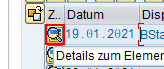
Task: Leerer Prozess
Workflow: GetBestandSAPDetailDAta

Step 1: click on 'Button Details' in window '*Bedarfs-/Bestandsliste*' (saplogon.exe)

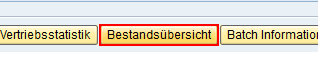
Step 2: click on 'Button  Bestandsübersic...' in window '*Bestandsstatistik' (saplogon.exe)

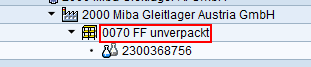
Step 3: find 'item 0070 FF unverpackt' in window '*Bestandsübersicht: Grundliste' (saplogon.exe)

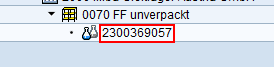
Step 4 [then]: find 'item 2300369057' in window '*Bestandsübersicht: Grundliste' (saplogon.exe)

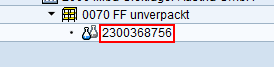
Step 5: get-text from 'item 2300368756' in window '*Bestandsübersicht: Grundliste' (saplogon.exe)

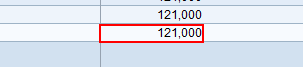
Step 6: get-text from 'item 121,000' in window '*Bestandsübersicht: Grundliste' (saplogon.exe)

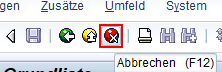
Step 7: click on 'Button  Abbrechen (F12)' in window '*Bestandsübersicht: Grundliste' (saplogon.exe)

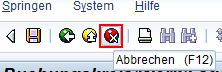
Step 8: click on 'Button  Abbrechen (F12)' in window '*Bestandsübersicht: Buchungskreis/Werk/Lager/Charge' (saplogon.exe)

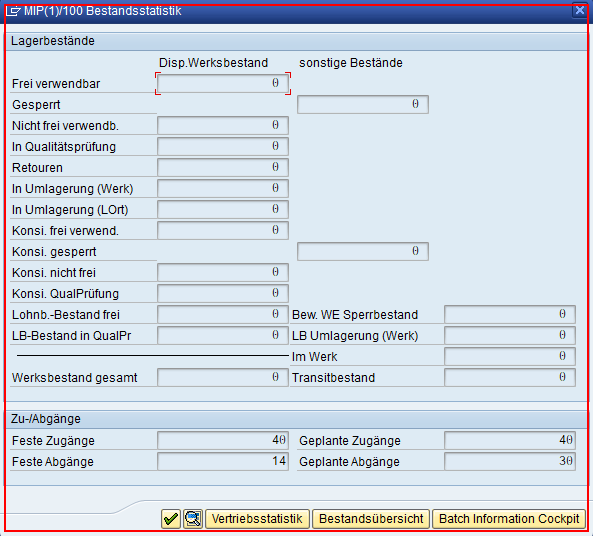
Step 9: click on 'saplogon.exe MIP(1)/100' in window '*Bestandsstatistik' (saplogon.exe)
